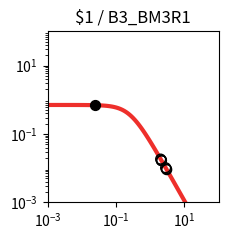

Write the Python code that produced this figure. (Note: this script raises an exception after producing the figure.)
import matplotlib.pyplot as plt
import matplotlib.ticker as ticker
import numpy as np

fig, ax = plt.subplots(figsize=(2.5,2.5))

plt.xlim(1.000000e-03, 1.000000e+02)
plt.ylim(1.000000e-03, 1.000000e+02)

x = np.array([1.000000e-03,1.122018e-03,1.258925e-03,1.412538e-03,1.584893e-03,1.778279e-03,1.995262e-03,2.238721e-03,2.511886e-03,2.818383e-03,3.162278e-03,3.548134e-03,3.981072e-03,4.466836e-03,5.011872e-03,5.623413e-03,6.309573e-03,7.079458e-03,7.943282e-03,8.912509e-03,1.000000e-02,1.122018e-02,1.258925e-02,1.412538e-02,1.584893e-02,1.778279e-02,1.995262e-02,2.238721e-02,2.511886e-02,2.818383e-02,3.162278e-02,3.548134e-02,3.981072e-02,4.466836e-02,5.011872e-02,5.623413e-02,6.309573e-02,7.079458e-02,7.943282e-02,8.912509e-02,1.000000e-01,1.122018e-01,1.258925e-01,1.412538e-01,1.584893e-01,1.778279e-01,1.995262e-01,2.238721e-01,2.511886e-01,2.818383e-01,3.162278e-01,3.548134e-01,3.981072e-01,4.466836e-01,5.011872e-01,5.623413e-01,6.309573e-01,7.079458e-01,7.943282e-01,8.912509e-01,1.000000e+00,1.122018e+00,1.258925e+00,1.412538e+00,1.584893e+00,1.778279e+00,1.995262e+00,2.238721e+00,2.511886e+00,2.818383e+00,3.162278e+00,3.548134e+00,3.981072e+00,4.466836e+00,5.011872e+00,5.623413e+00,6.309573e+00,7.079458e+00,7.943282e+00,8.912509e+00,1.000000e+01,1.122018e+01,1.258925e+01,1.412538e+01,1.584893e+01,1.778279e+01,1.995262e+01,2.238721e+01,2.511886e+01,2.818383e+01,3.162278e+01,3.548134e+01,3.981072e+01,4.466836e+01,5.011872e+01,5.623413e+01,6.309573e+01,7.079458e+01,7.943282e+01,8.912509e+01,1.000000e+02,])
y = np.array([7.039624e-01,7.039539e-01,7.039435e-01,7.039308e-01,7.039152e-01,7.038960e-01,7.038726e-01,7.038438e-01,7.038086e-01,7.037654e-01,7.037124e-01,7.036475e-01,7.035680e-01,7.034705e-01,7.033511e-01,7.032048e-01,7.030256e-01,7.028060e-01,7.025370e-01,7.022076e-01,7.018042e-01,7.013104e-01,7.007061e-01,6.999667e-01,6.990626e-01,6.979576e-01,6.966079e-01,6.949606e-01,6.929520e-01,6.905058e-01,6.875308e-01,6.839190e-01,6.795434e-01,6.742557e-01,6.678855e-01,6.602396e-01,6.511032e-01,6.402435e-01,6.274165e-01,6.123781e-01,5.949003e-01,5.747918e-01,5.519245e-01,5.262616e-01,4.978853e-01,4.670188e-01,4.340362e-01,3.994566e-01,3.639182e-01,3.281349e-01,2.928403e-01,2.587289e-01,2.264029e-01,1.963350e-01,1.688485e-01,1.441177e-01,1.221821e-01,1.029712e-01,8.633265e-02,7.206030e-02,5.991854e-02,4.966183e-02,4.104893e-02,3.385251e-02,2.786468e-02,2.289979e-02,1.879494e-02,1.540925e-02,1.262222e-02,1.033171e-02,8.451770e-03,6.910492e-03,5.648001e-03,4.614631e-03,3.769307e-03,3.078152e-03,2.513274e-03,2.051755e-03,1.674784e-03,1.366939e-03,1.115589e-03,9.103976e-04,7.429071e-04,6.062042e-04,4.946384e-04,4.035934e-04,3.292986e-04,2.686750e-04,2.192087e-04,1.788474e-04,1.459160e-04,1.190473e-04,9.712547e-05,7.923995e-05,6.464772e-05,5.274248e-05,4.302952e-05,3.510520e-05,2.864016e-05,2.336569e-05,1.906256e-05,])
c = "#ee2f2b"

hi_x = np.array([2.504840e-02,])
hi_y = np.array([6.930059e-01,])
lo_x = np.array([3.038890e+00,2.133136e+00,2.952269e+00,2.129648e+00,2.824289e+00,2.126276e+00,2.020036e+00,])
lo_y = np.array([9.059990e-03,1.675058e-02,9.528817e-03,1.679797e-02,1.029410e-02,1.684396e-02,1.839994e-02,])

plt.loglog(x,y,lw=3,color=c)
plt.scatter(hi_x,hi_y,marker='o',s=50,color='black',zorder=10)
plt.scatter(lo_x,lo_y,marker='o',s=50,edgecolors='black',color='none',zorder=10)

plt.title("$1 / B3_BM3R1")

ax.xaxis.set_major_locator(ticker.LogLocator(numticks=3))
ax.yaxis.set_major_locator(ticker.LogLocator(numticks=3))

ax.set_aspect('equal')
plt.tight_layout()

plt.savefig("/home/<user>/output/response_plot_$1_B3_BM3R1.png", bbox_inches='tight')
